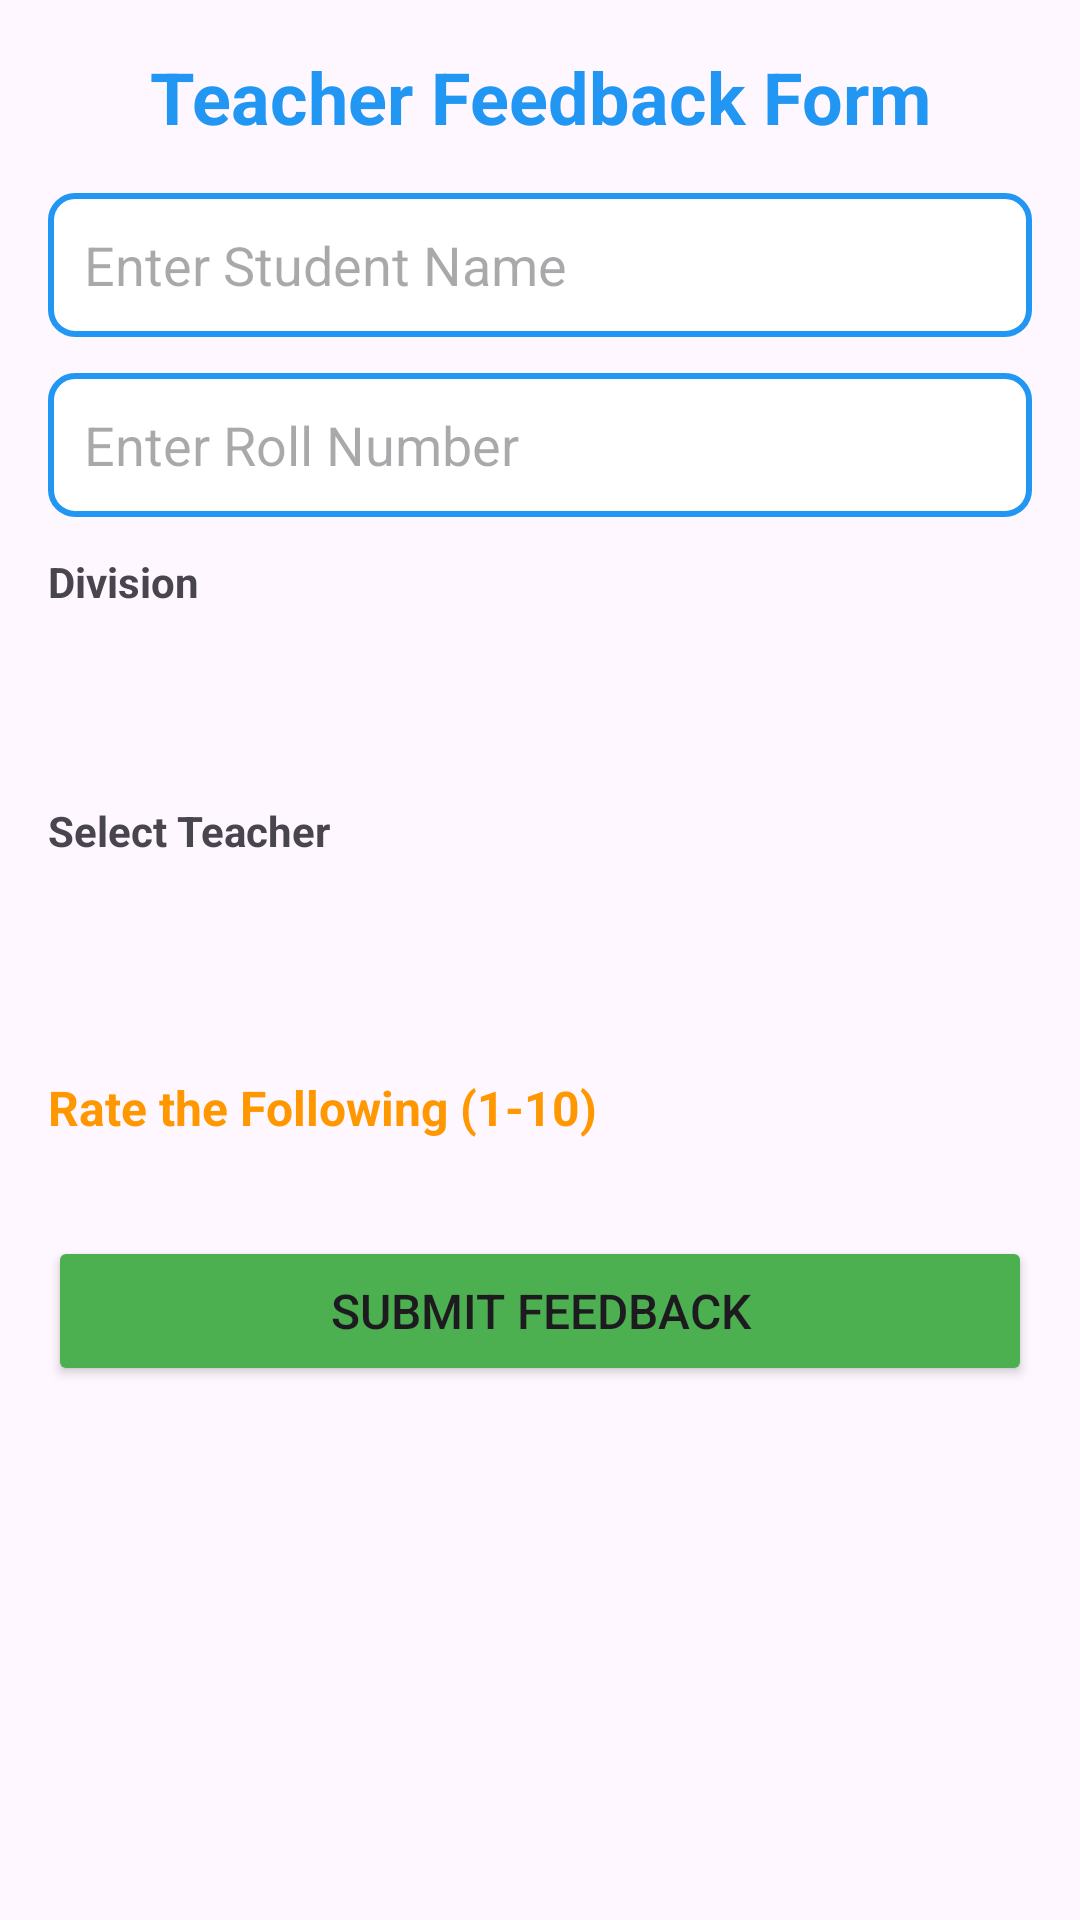

The Android layout XML behind this screen, and the referenced resources:
<!-- AndroidManifest.xml: application theme Theme.TeacherFeedbackApp -->
<!-- res/layout/activity_feedback_form.xml -->
<?xml version="1.0" encoding="utf-8"?>
<ScrollView xmlns:android="http://schemas.android.com/apk/res/android"
    android:layout_width="match_parent"
    android:layout_height="match_parent">

    <LinearLayout
        android:layout_width="match_parent"
        android:layout_height="wrap_content"
        android:orientation="vertical"
        android:padding="16dp">

        <TextView
            android:layout_width="match_parent"
            android:layout_height="wrap_content"
            android:text="Teacher Feedback Form"
            android:textSize="24sp"
            android:textStyle="bold"
            android:textColor="#2196F3"
            android:gravity="center"
            android:layout_marginBottom="16dp" />

        <EditText
            android:id="@+id/et_student_name"
            android:layout_width="match_parent"
            android:layout_height="48dp"
            android:hint="Enter Student Name"
            android:inputType="text"
            android:padding="12dp"
            android:layout_marginBottom="12dp"
            android:background="@drawable/edit_text_border" />

        <EditText
            android:id="@+id/et_roll_no"
            android:layout_width="match_parent"
            android:layout_height="48dp"
            android:hint="Enter Roll Number"
            android:inputType="number"
            android:padding="12dp"
            android:layout_marginBottom="12dp"
            android:background="@drawable/edit_text_border" />

        <TextView
            android:layout_width="match_parent"
            android:layout_height="wrap_content"
            android:text="Division"
            android:textSize="14sp"
            android:textStyle="bold"
            android:layout_marginBottom="4dp" />

        <Spinner
            android:id="@+id/sp_division"
            android:layout_width="match_parent"
            android:layout_height="48dp"
            android:layout_marginBottom="12dp"
            android:background="@drawable/spinner_border" />

        <TextView
            android:layout_width="match_parent"
            android:layout_height="wrap_content"
            android:text="Select Teacher"
            android:textSize="14sp"
            android:textStyle="bold"
            android:layout_marginBottom="4dp" />

        <Spinner
            android:id="@+id/sp_teacher"
            android:layout_width="match_parent"
            android:layout_height="48dp"
            android:layout_marginBottom="20dp"
            android:background="@drawable/spinner_border" />

        <TextView
            android:layout_width="match_parent"
            android:layout_height="wrap_content"
            android:text="Rate the Following (1-10)"
            android:textSize="16sp"
            android:textStyle="bold"
            android:textColor="#FF9800"
            android:layout_marginBottom="12dp" />

        <LinearLayout
            android:id="@+id/ll_rating_container"
            android:layout_width="match_parent"
            android:layout_height="wrap_content"
            android:orientation="vertical" />

        <Button
            android:id="@+id/btn_submit"
            android:layout_width="match_parent"
            android:layout_height="50dp"
            android:text="Submit Feedback"
            android:textSize="16sp"
            android:layout_marginTop="20dp"
            android:backgroundTint="#4CAF50" />

    </LinearLayout>

</ScrollView>
<!-- resources referenced by this layout -->
<resources>
  <!-- drawable edit_text_border (drawable) -->
  <?xml version="1.0" encoding="utf-8"?>
  <shape xmlns:android="http://schemas.android.com/apk/res/android">
      <stroke android:color="#2196F3" android:width="2dp" />
      <corners android:radius="8dp" />
      <solid android:color="#FFFFFF" />
  </shape>
  <style name="Theme.TeacherFeedbackApp" parent="Base.Theme.TeacherFeedbackApp" />
  <style name="Base.Theme.TeacherFeedbackApp" parent="Theme.Material3.DayNight.NoActionBar">
          
          
      </style>
</resources>
